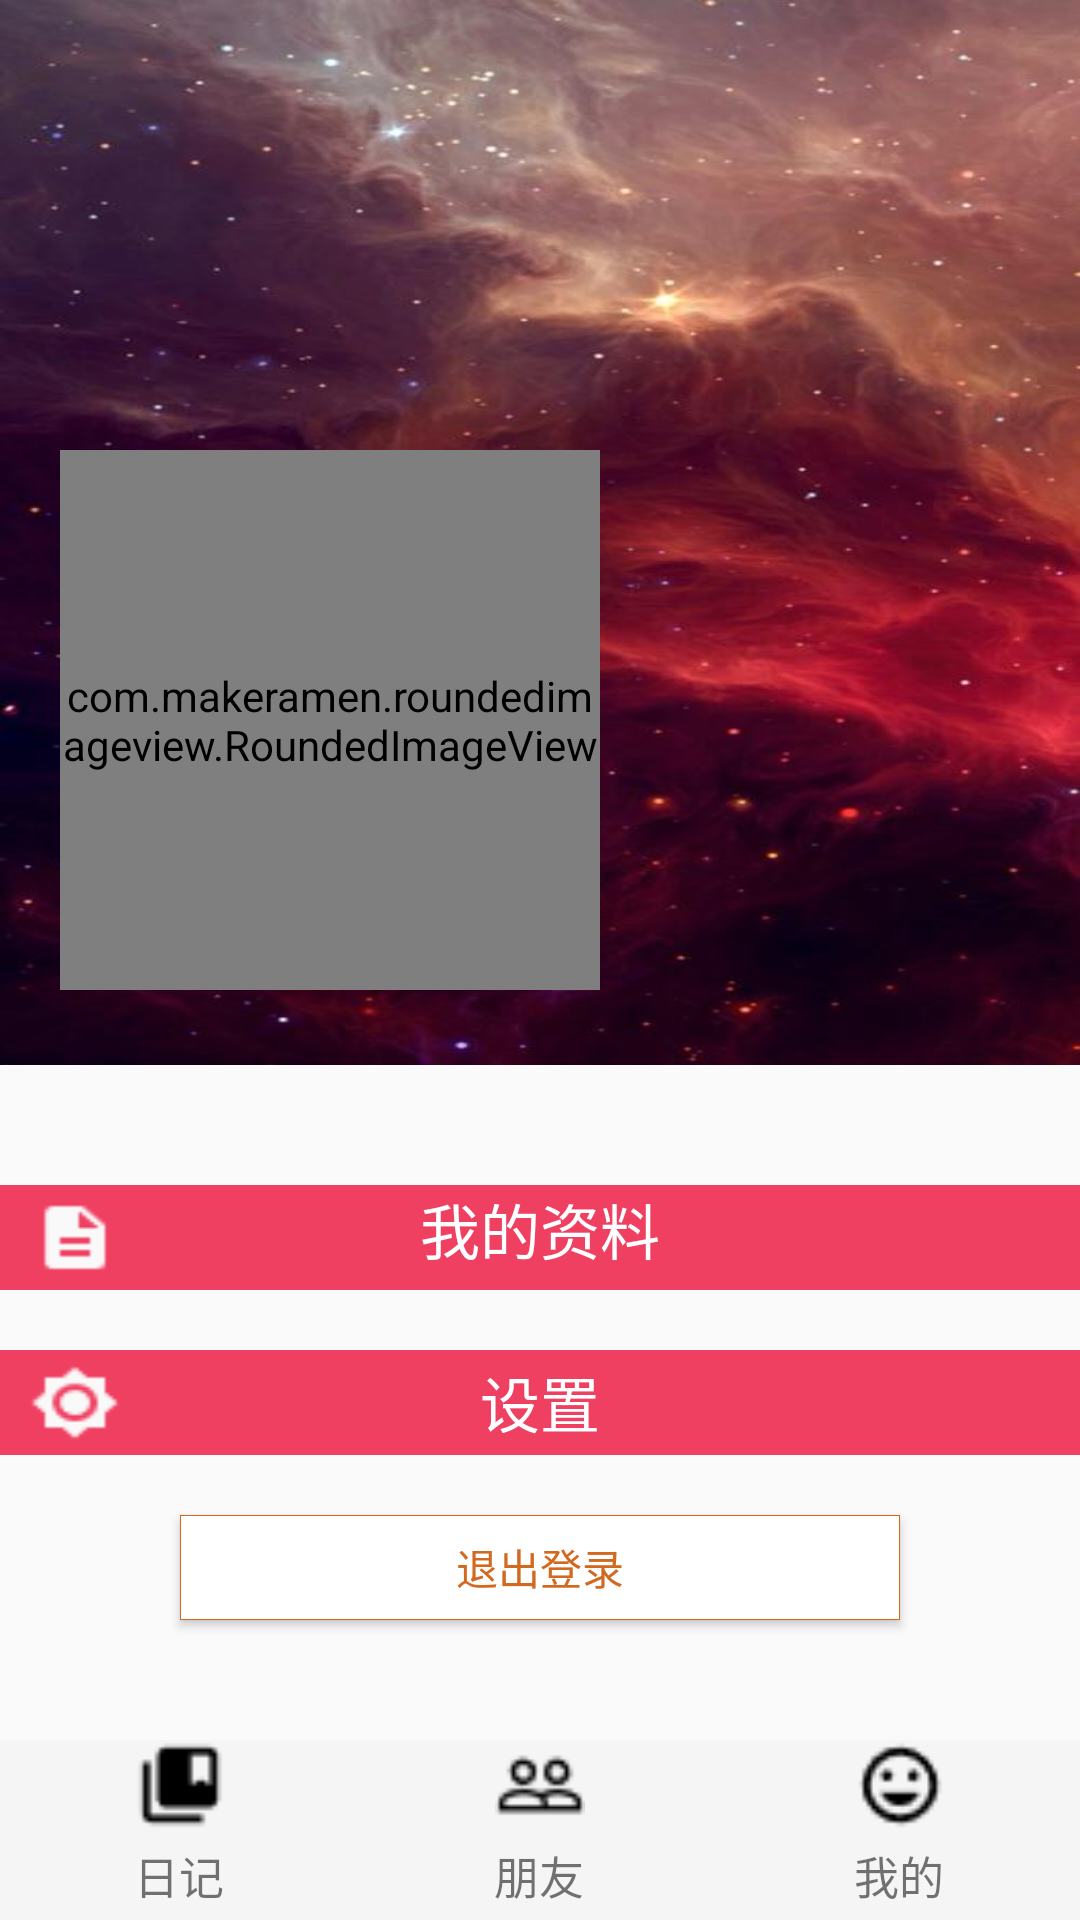

Produce the Android XML layout that renders to this screen, including the resource entries it uses.
<!-- AndroidManifest.xml: application theme AppTheme -->
<!-- res/layout/mine.xml -->
<?xml version="1.0" encoding="utf-8"?>
<RelativeLayout xmlns:android="http://schemas.android.com/apk/res/android"
    android:layout_width="match_parent"
    android:layout_height="match_parent"
    xmlns:app="http://schemas.android.com/apk/res-auto">
    <RelativeLayout
        android:id="@+id/mine_bg"
        android:background="@drawable/red"
        android:layout_width="match_parent"
        android:layout_height="wrap_content"
        android:layout_above="@+id/mine_data_out"
        android:layout_marginBottom="40dp">










        <com.makeramen.roundedimageview.RoundedImageView
            xmlns:app="http://schemas.android.com/apk/res-auto"
            android:id="@+id/headpic"
            android:src="@drawable/girl"
            app:riv_oval="true"
            android:scaleType="fitXY"
            app:riv_border_width="2dip"
            app:riv_border_color="#333333"
            android:layout_width="180dp"
            android:layout_height="180dp"
            android:layout_marginTop="150dp"
            android:layout_marginLeft="20dp"
            />

        <TextView
            android:id="@+id/user_nickname"
            android:layout_width="200dp"
            android:layout_height="45dp"
            android:layout_marginHorizontal="20dp"
            android:layout_marginLeft="22dp"
            android:layout_marginTop="160dp"
            android:layout_toRightOf="@+id/headpic"
            android:background="@null"
            android:gravity="center"
            android:textColor="@color/white"
            android:textSize="40dp" />

        <TextView
            android:id="@+id/user_signature"
            android:background="@null"
            android:textColor="@color/white"
            android:gravity="center"
            android:layout_width="200dp"
            android:layout_height="100dp"
            android:layout_marginTop="230dp"
            android:layout_toRightOf="@+id/headpic"
            android:layout_marginHorizontal="20dp"
            android:textSize="20dp"
            />


    </RelativeLayout>

    <RelativeLayout
        android:id="@+id/mine_data_out"
        android:layout_marginBottom="20dp"
        android:background="@color/new_color"
        android:layout_centerHorizontal="true"
        android:layout_above="@+id/mine_setting_out"
        android:layout_width="match_parent"
        android:layout_height="35dp">
        <ImageView
            android:layout_width="30dp"
            android:layout_height="35dp"
            android:layout_marginLeft="10dp"
            android:background="@drawable/data"
            android:layout_marginVertical="5dp"
            >

        </ImageView>
        <Button
            android:background="@null"
            android:id="@+id/mine_data"
            android:layout_width="match_parent"
            android:layout_height="35dp"
            android:text="我的资料"
            android:textAlignment="center"
            android:textSize="20dp"
            android:layout_centerVertical="true"
            android:layout_centerHorizontal="true"
            android:textColor="@color/white"
            android:gravity="center_horizontal">

        </Button>
    </RelativeLayout>
    <RelativeLayout
        android:id="@+id/mine_setting_out"
        android:layout_marginBottom="20dp"
        android:background="@color/new_color"
        android:layout_centerHorizontal="true"
        android:layout_above="@+id/btn_logout"
        android:layout_width="match_parent"
        android:layout_height="35dp">
        <ImageView
            android:id="@+id/setting"
            android:layout_width="30dp"
            android:layout_height="35dp"
            android:layout_marginLeft="10dp"
            android:background="@drawable/set"
            android:layout_marginVertical="5dp"
            >

        </ImageView>
        <Button
            android:id="@+id/mine_setting"
            android:background="@null"
            android:layout_width="match_parent"
            android:layout_height="35dp"
            android:text="设置"
            android:textAlignment="center"
            android:textSize="20dp"
            android:layout_centerVertical="true"
            android:layout_centerHorizontal="true"
            android:textColor="@color/white">

        </Button>
    </RelativeLayout>

    <Button
        android:id="@+id/btn_logout"
        android:layout_above="@id/mine_bot"
        android:layout_centerHorizontal="true"
        android:layout_marginBottom="40dp"
        android:layout_width="240dp"
        android:layout_height="35dp"
        android:text="退出登录"
        android:textColor="@color/chocolate"
        android:background="@drawable/logout">

    </Button>


    <LinearLayout
        android:id="@+id/mine_bot"
        android:background="@color/whitesmoke"
        android:layout_above="@+id/bottom_text"
        android:layout_width="match_parent"
        android:layout_height="wrap_content"
        android:orientation="horizontal">

        <RelativeLayout
            android:layout_width="wrap_content"
            android:layout_height="match_parent"
            android:layout_weight="1"
            >
            <Button
                android:id="@+id/mine_home"
                android:layout_centerInParent="true"
                android:background="@drawable/home"
                android:layout_width="30dp"
                android:layout_height="30dp">

            </Button>
        </RelativeLayout>

        <RelativeLayout
            android:layout_width="wrap_content"
            android:layout_height="match_parent"
            android:layout_weight="1"
            >
            <Button
                android:id="@+id/mine_friends"
                android:layout_centerInParent="true"
                android:background="@drawable/friends"
                android:layout_width="30dp"
                android:layout_height="30dp">

            </Button>
        </RelativeLayout>

        <RelativeLayout
            android:layout_width="wrap_content"
            android:layout_height="match_parent"
            android:layout_weight="1"
            >
            <Button
                android:id="@+id/mine_mine"
                android:layout_centerInParent="true"
                android:background="@drawable/mine"
                android:layout_width="30dp"
                android:layout_height="30dp">

            </Button>
        </RelativeLayout>
    </LinearLayout>
    <LinearLayout
        android:id="@+id/bottom_text"
        android:background="@color/whitesmoke"
        android:layout_alignParentBottom="true"
        android:layout_width="match_parent"
        android:layout_height="wrap_content"
        android:orientation="horizontal">
        <RelativeLayout
            android:layout_width="wrap_content"
            android:layout_height="match_parent"
            android:layout_weight="1"
            >
            <TextView
                android:id="@+id/text_home"
                android:layout_centerInParent="true"
                android:text="日记"
                android:textSize="15dp"
                android:gravity="center"
                android:layout_width="45dp"
                android:layout_height="30dp">

            </TextView>
        </RelativeLayout>

        <RelativeLayout
            android:layout_width="wrap_content"
            android:layout_height="match_parent"
            android:layout_weight="1"
            >
            <TextView
                android:id="@+id/text_friends"
                android:layout_centerInParent="true"
                android:text="朋友"
                android:textSize="15dp"
                android:gravity="center"
                android:layout_width="45dp"
                android:layout_height="30dp">

            </TextView>
        </RelativeLayout>

        <RelativeLayout
            android:layout_width="wrap_content"
            android:layout_height="match_parent"
            android:layout_weight="1"
            >
            <TextView
                android:id="@+id/text_mine"
                android:layout_centerInParent="true"
                android:text="我的"
                android:textSize="15dp"
                android:gravity="center"
                android:layout_width="45dp"
                android:layout_height="30dp">

            </TextView>
        </RelativeLayout>
    </LinearLayout>
</RelativeLayout>
<!-- resources referenced by this layout -->
<resources>
  <color name="chocolate">#D2691E</color>
  <color name="new_color">#EF4062</color>
  <color name="white">#FFFFFF</color>
  <color name="whitesmoke">#F5F5F5</color>
  <!-- drawable circle1: png bitmap (drawable, 16239 bytes) -->
  <!-- drawable data: png bitmap (drawable, 288 bytes) -->
  <!-- drawable friends: png bitmap (drawable, 393 bytes) -->
  <!-- drawable home: png bitmap (drawable, 314 bytes) -->
  <!-- drawable logout (drawable) -->
  <?xml version="1.0" encoding="utf-8"?>
  <shape xmlns:android="http://schemas.android.com/apk/res/android">
      
      <solid android:color="@color/white"/>
  
      
      <stroke
          android:width="0.05mm"
          android:color="@color/chocolate"
          />
  </shape>
  <!-- drawable mine: png bitmap (drawable, 419 bytes) -->
  <!-- drawable red: jpg bitmap (drawable, 684963 bytes) -->
  <!-- drawable set: png bitmap (drawable, 506 bytes) -->
  <style name="AppTheme" parent="Theme.AppCompat.Light.NoActionBar">
  
      
          <item name="android:forceDarkAllowed" tools:targetApi="q">true</item>
          <item name="android:statusBarColor">@color/colorPrimaryDark</item>
          <item name="colorPrimary">@color/colorPrimary</item>
          <item name="colorPrimaryDark">@color/colorPrimaryDark</item>
          <item name="colorAccent">@color/colorAccent</item>
      </style>
  <color name="colorPrimaryDark">#008577</color>
  <color name="colorPrimary">#02c0a6</color>
  <color name="colorAccent">#D81B60</color>
</resources>
